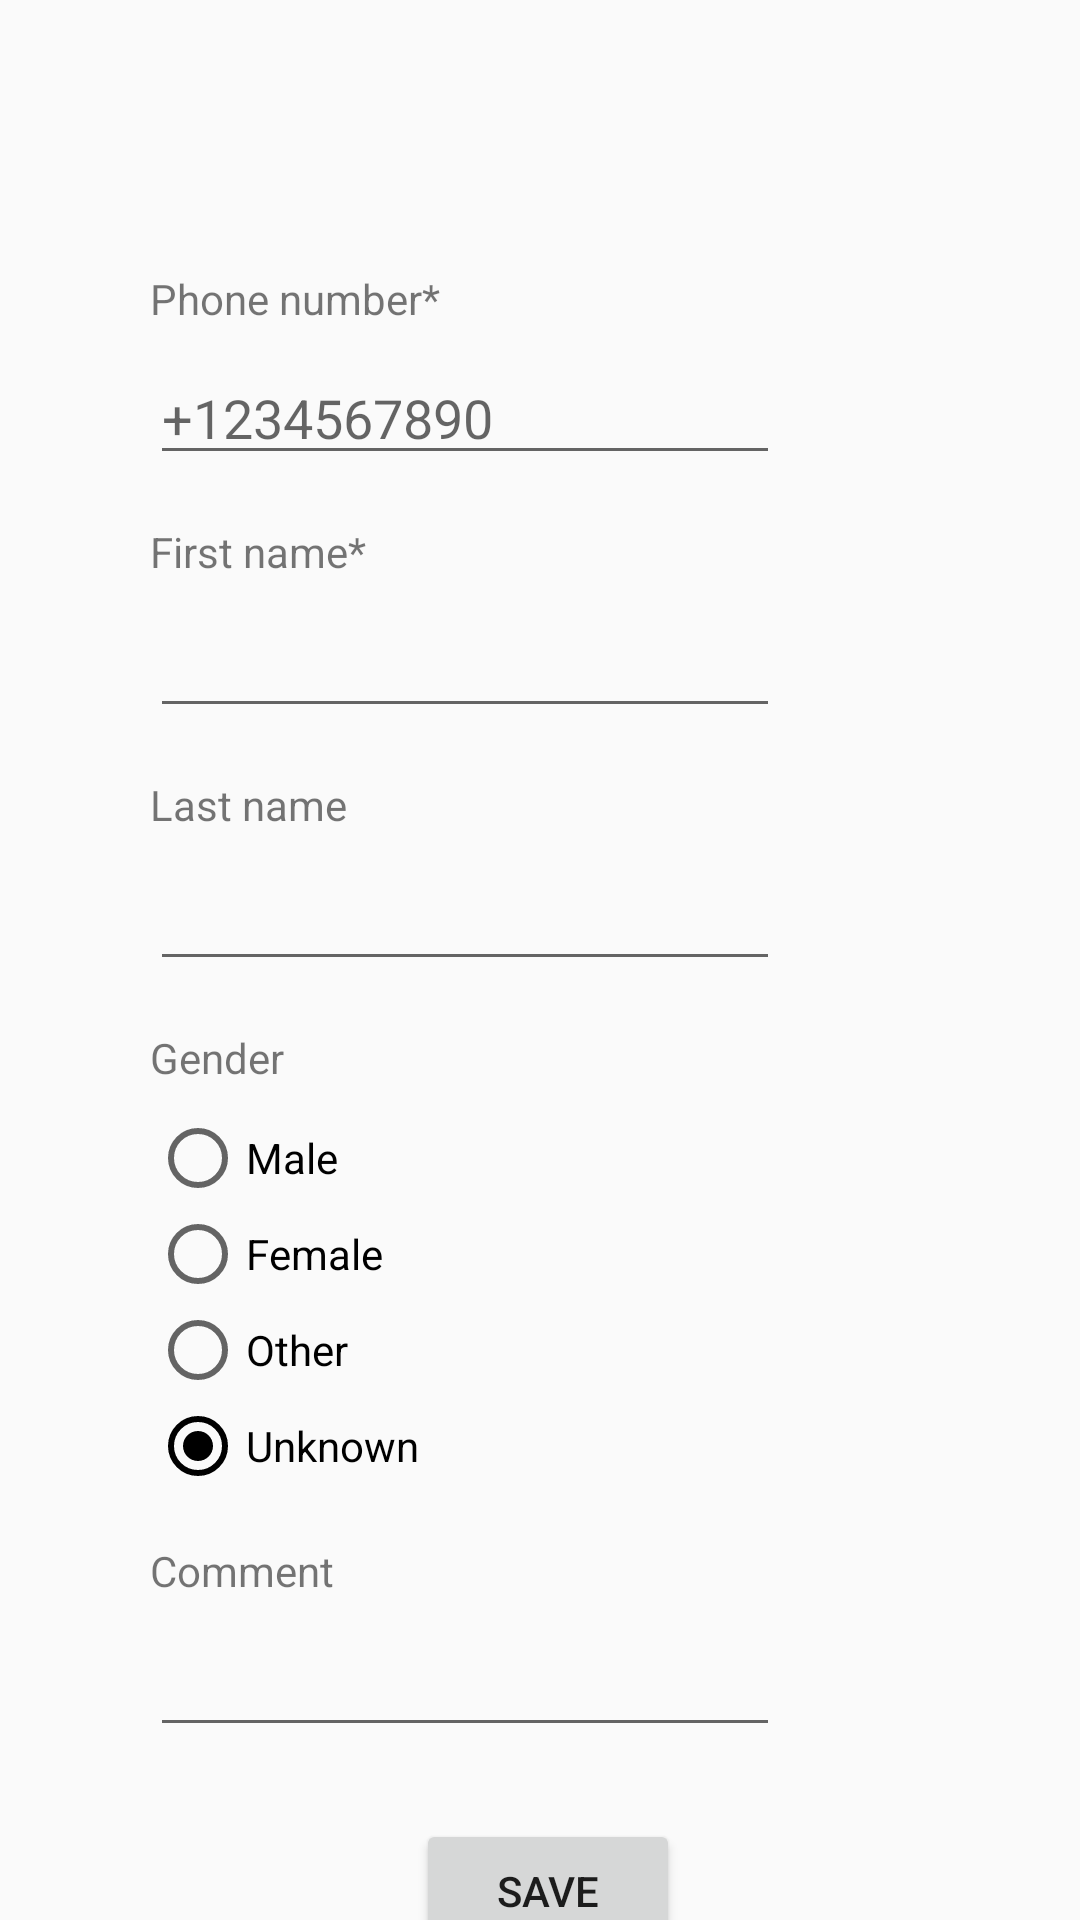

Android layout source for this screen:
<!-- AndroidManifest.xml: application theme AppTheme -->
<!-- res/layout/activity_contact.xml -->
<?xml version="1.0" encoding="utf-8"?>
<androidx.constraintlayout.widget.ConstraintLayout xmlns:android="http://schemas.android.com/apk/res/android"
    xmlns:app="http://schemas.android.com/apk/res-auto"
    xmlns:tools="http://schemas.android.com/tools"
    android:layout_width="match_parent"
    android:layout_height="match_parent"
    tools:context=".ContactActivity">

    <TextView
        android:id="@+id/contactIdTextView"
        android:visibility="gone"
        android:layout_width="wrap_content"
        android:layout_height="wrap_content"/>
    <EditText
        android:id="@+id/phoneNumberEditText"
        android:layout_width="wrap_content"
        android:layout_height="wrap_content"
        android:layout_marginTop="8dp"
        android:hint="+1234567890"
        android:ems="10"
        android:inputType="phone"
        app:layout_constraintStart_toStartOf="@+id/guideline2"
        app:layout_constraintTop_toBottomOf="@+id/phoneNumberTetView" />

    <EditText
        android:id="@+id/firstNameEditText"
        android:layout_width="wrap_content"
        android:layout_height="wrap_content"
        android:layout_marginTop="8dp"
        android:ems="10"
        android:inputType="text"
        app:layout_constraintStart_toStartOf="@+id/guideline2"
        app:layout_constraintTop_toBottomOf="@+id/firstNameTetView" />

    <EditText
        android:id="@+id/lastNameEditText"
        android:layout_width="wrap_content"
        android:layout_height="wrap_content"
        android:layout_marginTop="8dp"
        android:ems="10"
        android:inputType="text"
        app:layout_constraintStart_toStartOf="@+id/guideline2"
        app:layout_constraintTop_toBottomOf="@+id/lastNameTetView" />

    <RadioGroup
        android:id="@+id/genderRadioGroup"
        android:layout_width="wrap_content"
        android:layout_height="wrap_content"
        android:layout_marginTop="8dp"
        app:layout_constraintStart_toStartOf="@+id/guideline2"
        app:layout_constraintTop_toBottomOf="@+id/genderTetView">

        <RadioButton
            android:id="@+id/maleGenderRadioBtn"
            android:tag=""
            android:layout_width="wrap_content"
            android:layout_height="wrap_content"
            android:text="@string/male_gender" />

        <RadioButton
            android:id="@+id/femaleGenderRadioBtn"
            android:layout_width="wrap_content"
            android:layout_height="wrap_content"
            android:text="@string/female_gender" />

        <RadioButton
            android:id="@+id/otherGenderRadioBtn"
            android:layout_width="wrap_content"
            android:layout_height="wrap_content"
            android:text="@string/other_gender" />

        <RadioButton
            android:id="@+id/unknownGenderRadioBtn"
            android:layout_width="wrap_content"
            android:layout_height="wrap_content"
            android:checked="true"
            android:text="@string/unknown_gender" />
    </RadioGroup>

    <EditText
        android:id="@+id/commentEditText"
        android:layout_width="wrap_content"
        android:layout_height="wrap_content"
        android:layout_marginTop="8dp"
        android:inputType="text"
        android:ems="10"
        app:layout_constraintStart_toStartOf="@+id/guideline2"
        app:layout_constraintTop_toBottomOf="@+id/commentTetView" />

    <TextView
        android:id="@+id/phoneNumberTetView"
        android:layout_width="wrap_content"
        android:layout_height="wrap_content"
        android:text="@string/phone_number_title"
        app:layout_constraintStart_toStartOf="@+id/guideline2"
        app:layout_constraintTop_toTopOf="@+id/guideline3" />

    <TextView
        android:id="@+id/firstNameTetView"
        android:layout_width="wrap_content"
        android:layout_height="wrap_content"
        android:layout_marginTop="16dp"
        android:text="@string/first_name_title"
        app:layout_constraintStart_toStartOf="@+id/guideline2"
        app:layout_constraintTop_toBottomOf="@+id/phoneNumberEditText" />

    <TextView
        android:id="@+id/lastNameTetView"
        android:layout_width="wrap_content"
        android:layout_height="wrap_content"
        android:layout_marginTop="16dp"
        android:text="@string/last_name_title"
        app:layout_constraintStart_toStartOf="@+id/guideline2"
        app:layout_constraintTop_toBottomOf="@+id/firstNameEditText" />

    <TextView
        android:id="@+id/genderTetView"
        android:layout_width="wrap_content"
        android:layout_height="wrap_content"
        android:layout_marginTop="16dp"
        android:text="@string/gender_title"
        app:layout_constraintStart_toStartOf="@+id/guideline2"
        app:layout_constraintTop_toBottomOf="@+id/lastNameEditText" />

    <TextView
        android:id="@+id/commentTetView"
        android:layout_width="wrap_content"
        android:layout_height="wrap_content"
        android:layout_marginTop="16dp"
        android:text="@string/comment_title"
        app:layout_constraintStart_toStartOf="@+id/guideline2"
        app:layout_constraintTop_toBottomOf="@+id/genderRadioGroup" />

    <androidx.constraintlayout.widget.Guideline
        android:id="@+id/guideline2"
        android:layout_width="wrap_content"
        android:layout_height="wrap_content"
        android:orientation="vertical"
        app:layout_constraintGuide_begin="50dp" />

    <androidx.constraintlayout.widget.Guideline
        android:id="@+id/guideline3"
        android:layout_width="wrap_content"
        android:layout_height="wrap_content"
        android:orientation="horizontal"
        app:layout_constraintGuide_begin="90dp" />

    <Button
        android:id="@+id/saveButton"
        android:layout_width="wrap_content"
        android:layout_height="48dp"
        android:layout_marginTop="24dp"

        android:text="@string/save_btn_text"
        app:layout_constraintEnd_toEndOf="parent"
        app:layout_constraintHorizontal_bias="0.51"
        app:layout_constraintStart_toStartOf="parent"
        app:layout_constraintTop_toBottomOf="@+id/commentEditText" />

    <Button
        android:id="@+id/deleteButton"
        android:layout_width="wrap_content"
        android:layout_height="wrap_content"
        android:layout_marginTop="8dp"
        android:text="@string/delete_btn_text"
        app:layout_constraintEnd_toEndOf="@+id/saveButton"
        app:layout_constraintStart_toStartOf="@+id/saveButton"
        app:layout_constraintTop_toBottomOf="@+id/saveButton" />

</androidx.constraintlayout.widget.ConstraintLayout>
<!-- resources referenced by this layout -->
<resources>
  <string name="comment_title">Comment</string>
  <string name="delete_btn_text">Delete</string>
  <string name="female_gender">Female</string>
  <string name="first_name_title">First name*</string>
  <string name="gender_title">Gender</string>
  <string name="last_name_title">Last name</string>
  <string name="male_gender">Male</string>
  <string name="other_gender">Other</string>
  <string name="phone_number_title">Phone number*</string>
  <string name="save_btn_text">Save</string>
  <string name="unknown_gender">Unknown</string>
  <style name="AppTheme" parent="Theme.AppCompat.DayNight.DarkActionBar">
          <item name="colorPrimary">@color/black</item>
          <item name="colorPrimaryDark">@color/black</item>
          <item name="colorAccent">@color/black</item>
      </style>
  <color name="black">#FF000000</color>
</resources>
